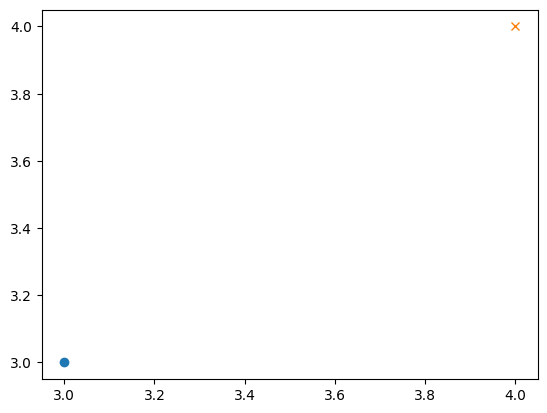

This chart was generated by the following Python code:
import numpy as np
import pandas as pd
import matplotlib.pyplot as plt
plt.rc('font', family='NanumGothicCoding')

plt.plot([3], [3], 'o')
plt.plot([4], [4], 'x')
plt.show()

